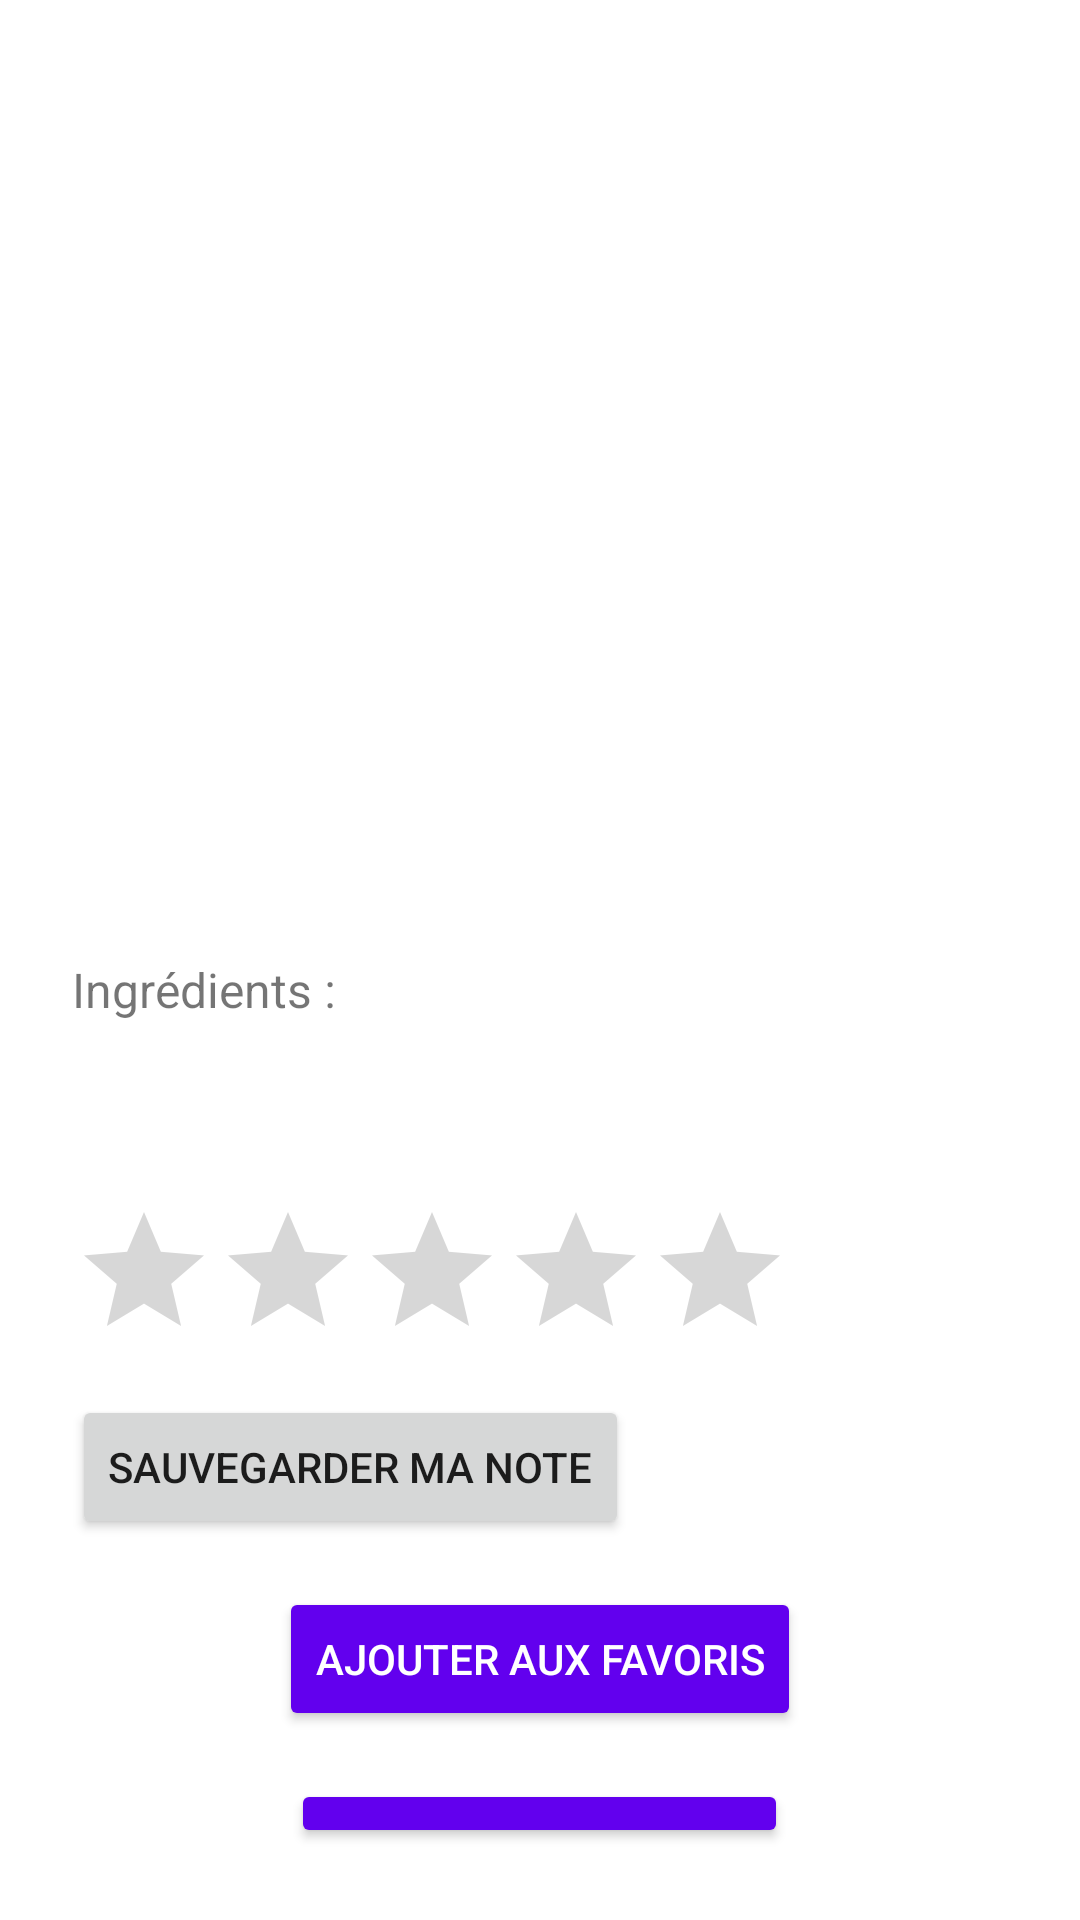

Android layout source for this screen:
<!-- AndroidManifest.xml: activity theme Theme.MaterialComponents.DayNight.DarkActionBar -->
<!-- res/layout/activity_cocktail_detail.xml -->
<?xml version="1.0" encoding="utf-8"?>
<LinearLayout
    xmlns:android="http://schemas.android.com/apk/res/android"
    android:layout_width="match_parent"
    android:layout_height="match_parent"
    android:orientation="vertical"
    android:padding="24dp">

    <ImageView
        android:id="@+id/ivImage"
        android:layout_width="match_parent"
        android:layout_height="200dp"
        android:scaleType="centerCrop"
        android:layout_marginBottom="16dp"/>

    <TextView
        android:id="@+id/tvName"
        android:layout_width="match_parent"
        android:layout_height="wrap_content"
        android:textSize="22sp"
        android:textStyle="bold"
        android:layout_marginBottom="12dp"/>

    <TextView
        android:id="@+id/tvGout"
        android:layout_width="match_parent"
        android:layout_height="wrap_content"
        android:textSize="16sp" />

    <TextView
        android:id="@+id/tvIngredients"
        android:layout_width="match_parent"
        android:layout_height="wrap_content"
        android:layout_marginTop="16dp"
        android:text="Ingrédients :"
        android:textSize="16sp"
        />

    <TextView
        android:id="@+id/tvHistory"
        android:layout_width="match_parent"
        android:layout_height="wrap_content"
        android:textSize="16sp" />

    <TextView
        android:id="@+id/tvExpertRating"
        android:layout_width="match_parent"
        android:layout_height="wrap_content"
        android:textSize="16sp" />

    <RatingBar
        android:id="@+id/userRatingBar"
        android:layout_width="wrap_content"
        android:layout_height="wrap_content"
        android:numStars="5"
        android:stepSize="1.0"
        android:layout_marginTop="16dp"
        />

    <Button
        android:id="@+id/saveRatingButton"
        android:layout_width="wrap_content"
        android:layout_height="wrap_content"
        android:text="Sauvegarder ma note"
        android:layout_marginTop="8dp"/>

    <Button
        android:id="@+id/btnFavorite"
        android:layout_width="wrap_content"
        android:layout_height="wrap_content"
        android:text="Ajouter aux favoris"
        android:layout_marginTop="16dp"
        android:layout_gravity="center_horizontal"
        android:backgroundTint="@color/purple_500"
        android:textColor="@android:color/white"/>

    <Button
        android:id="@+id/btnRemoveFromFavorites"
        android:layout_width="wrap_content"
        android:layout_height="wrap_content"
        android:text="Retirer des favoris"
        android:layout_marginTop="16dp"
        android:layout_gravity="center_horizontal"
        android:backgroundTint="@color/purple_500"
        android:textColor="@android:color/white"
        />


</LinearLayout>
<!-- resources referenced by this layout -->
<resources>

  <!-- not gathered from this repository: default colours our renderer supplied (Android Studio template values) -->
  <color name="purple_500">#FF6200EE</color>
</resources>
